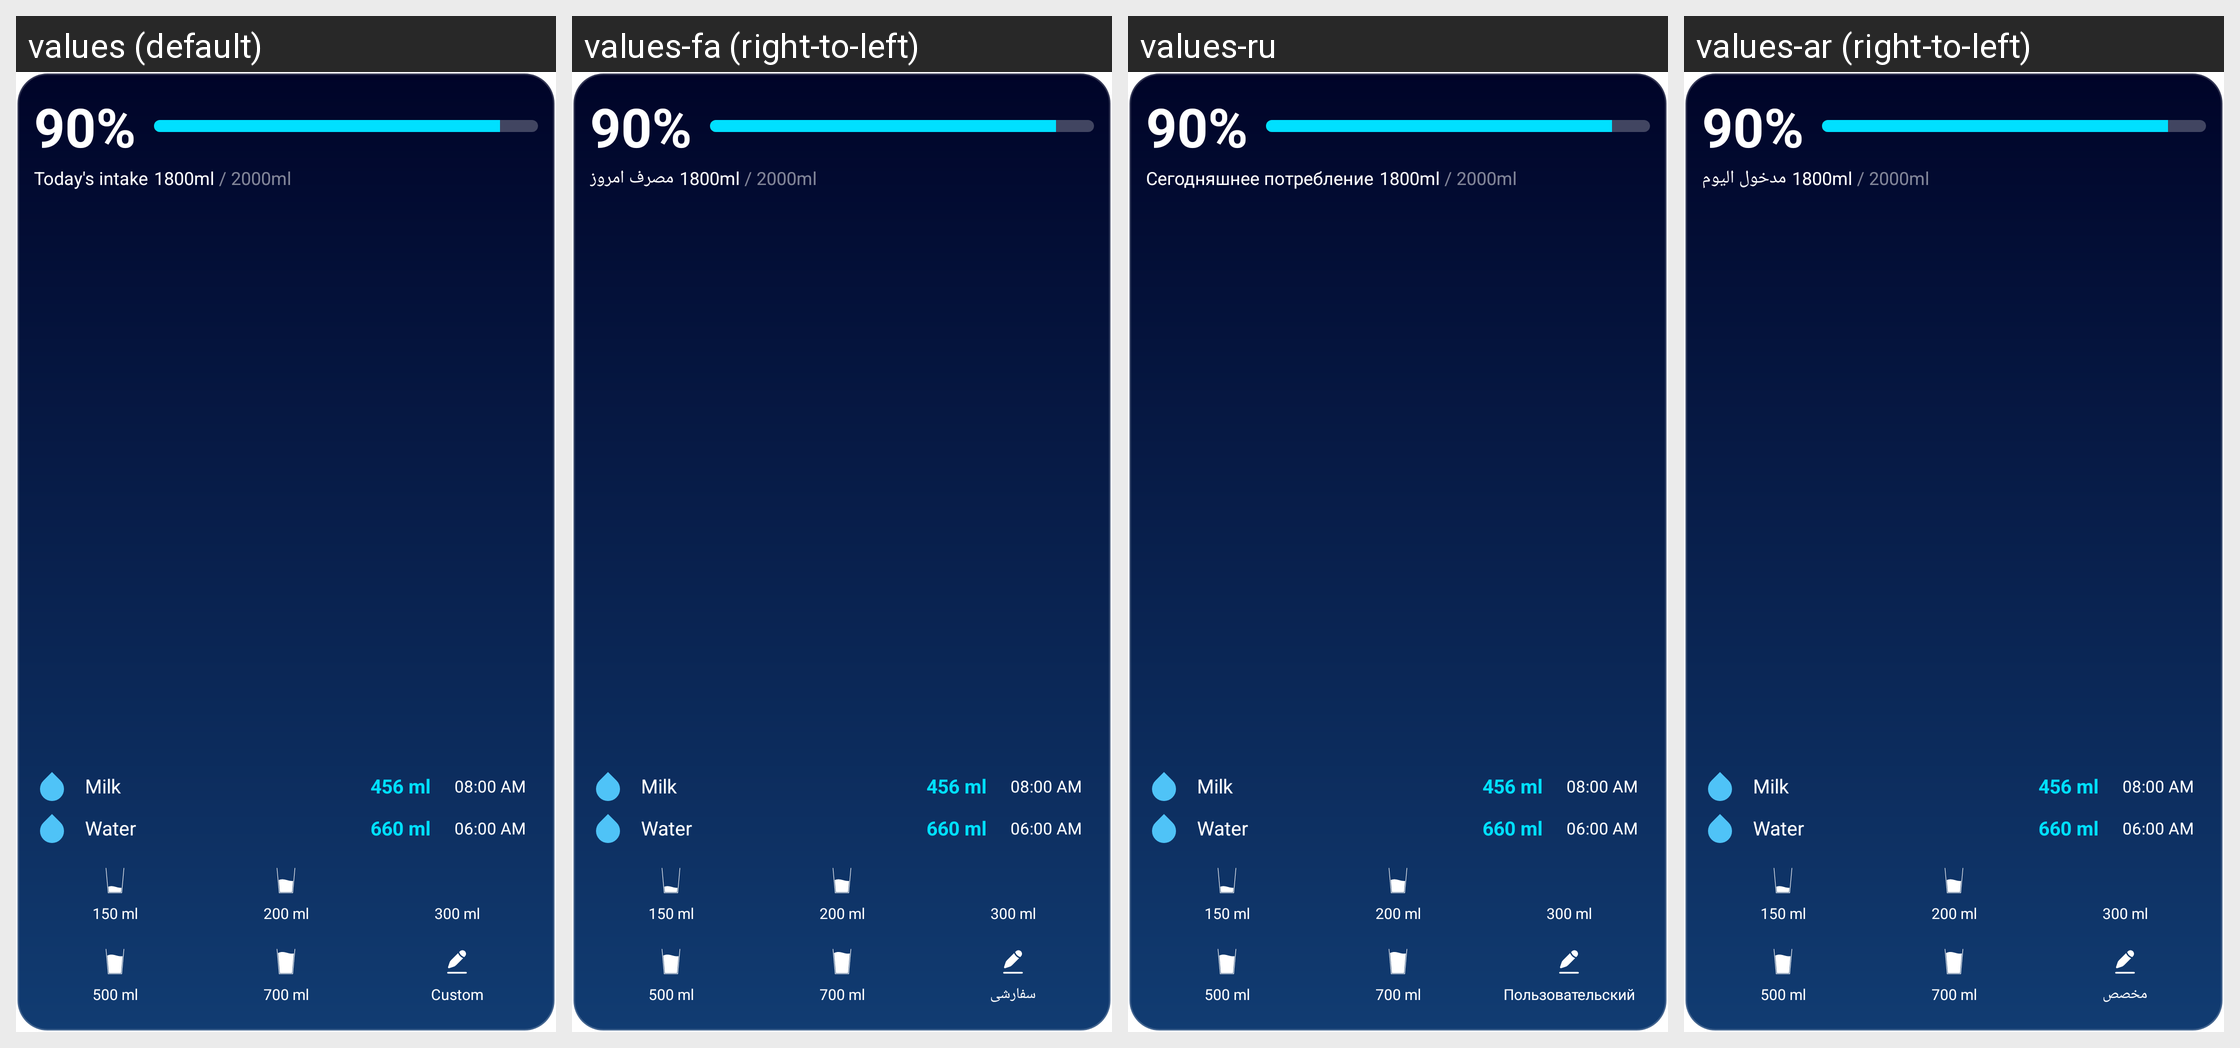

Strings drawn on this Android screen and how each of the app's shown locales translates them:
Android screen res/layout/widget_large.xml rendered under 4 locales, left to right: values (default), values-fa (right-to-left), values-ru, values-ar (right-to-left). Device: Nexus 5 (rendered at 1080×1920; each locale shown at half size, 540×960, under a caption strip naming it); theme Theme.MaterialComponents.DayNight.NoActionBar.
Other locales in the repository, not shown: values-af, values-am, values-as, values-az, values-be, values-bg, values-bn, values-ca, values-cs, values-da, values-de, values-el, values-en, values-en-rAU, values-en-rCA, values-en-rGB, values-es, values-es-rBR, values-es-rMX, values-es-rUS, values-et, values-eu, values-fi, values-fil, values-fr, values-fr-rCA, values-gl, values-gu, values-hi, values-hr, values-hu, values-hy, values-id, values-in, values-is, values-it, values-iw, values-ja, values-ka, values-kk, values-km, values-kn, values-ko, values-ky, values-lo, values-lt, values-lv, values-mk, values-ml, values-mn, values-mr, values-ms, values-my, values-nb, values-ne, values-nl, values-no, values-pa, values-pl, values-pt, values-pt-rBR, values-ro, values-si, values-sk, values-sl, values-sq, values-sr, values-sv, values-sw, values-ta, values-ta-rIN, values-te, values-th, values-tr, values-uk, values-ur, values-vi, values-zh-rCN, values-zh-rHK, values-zh-rTW, values-zu.
Strings drawn on this screen, with the default value and each locale's value (text and hints the layout hard-codes, and strings that could not be matched under every locale, appear in the picture but are not listed):

today_s_intake
  values: Today's intake
  values-fa: مصرف امروز
  values-ru: Сегодняшнее потребление
  values-ar: مدخول اليوم

custom
  values: Custom
  values-fa: سفارشی
  values-ru: Пользовательский
  values-ar: مخصص
